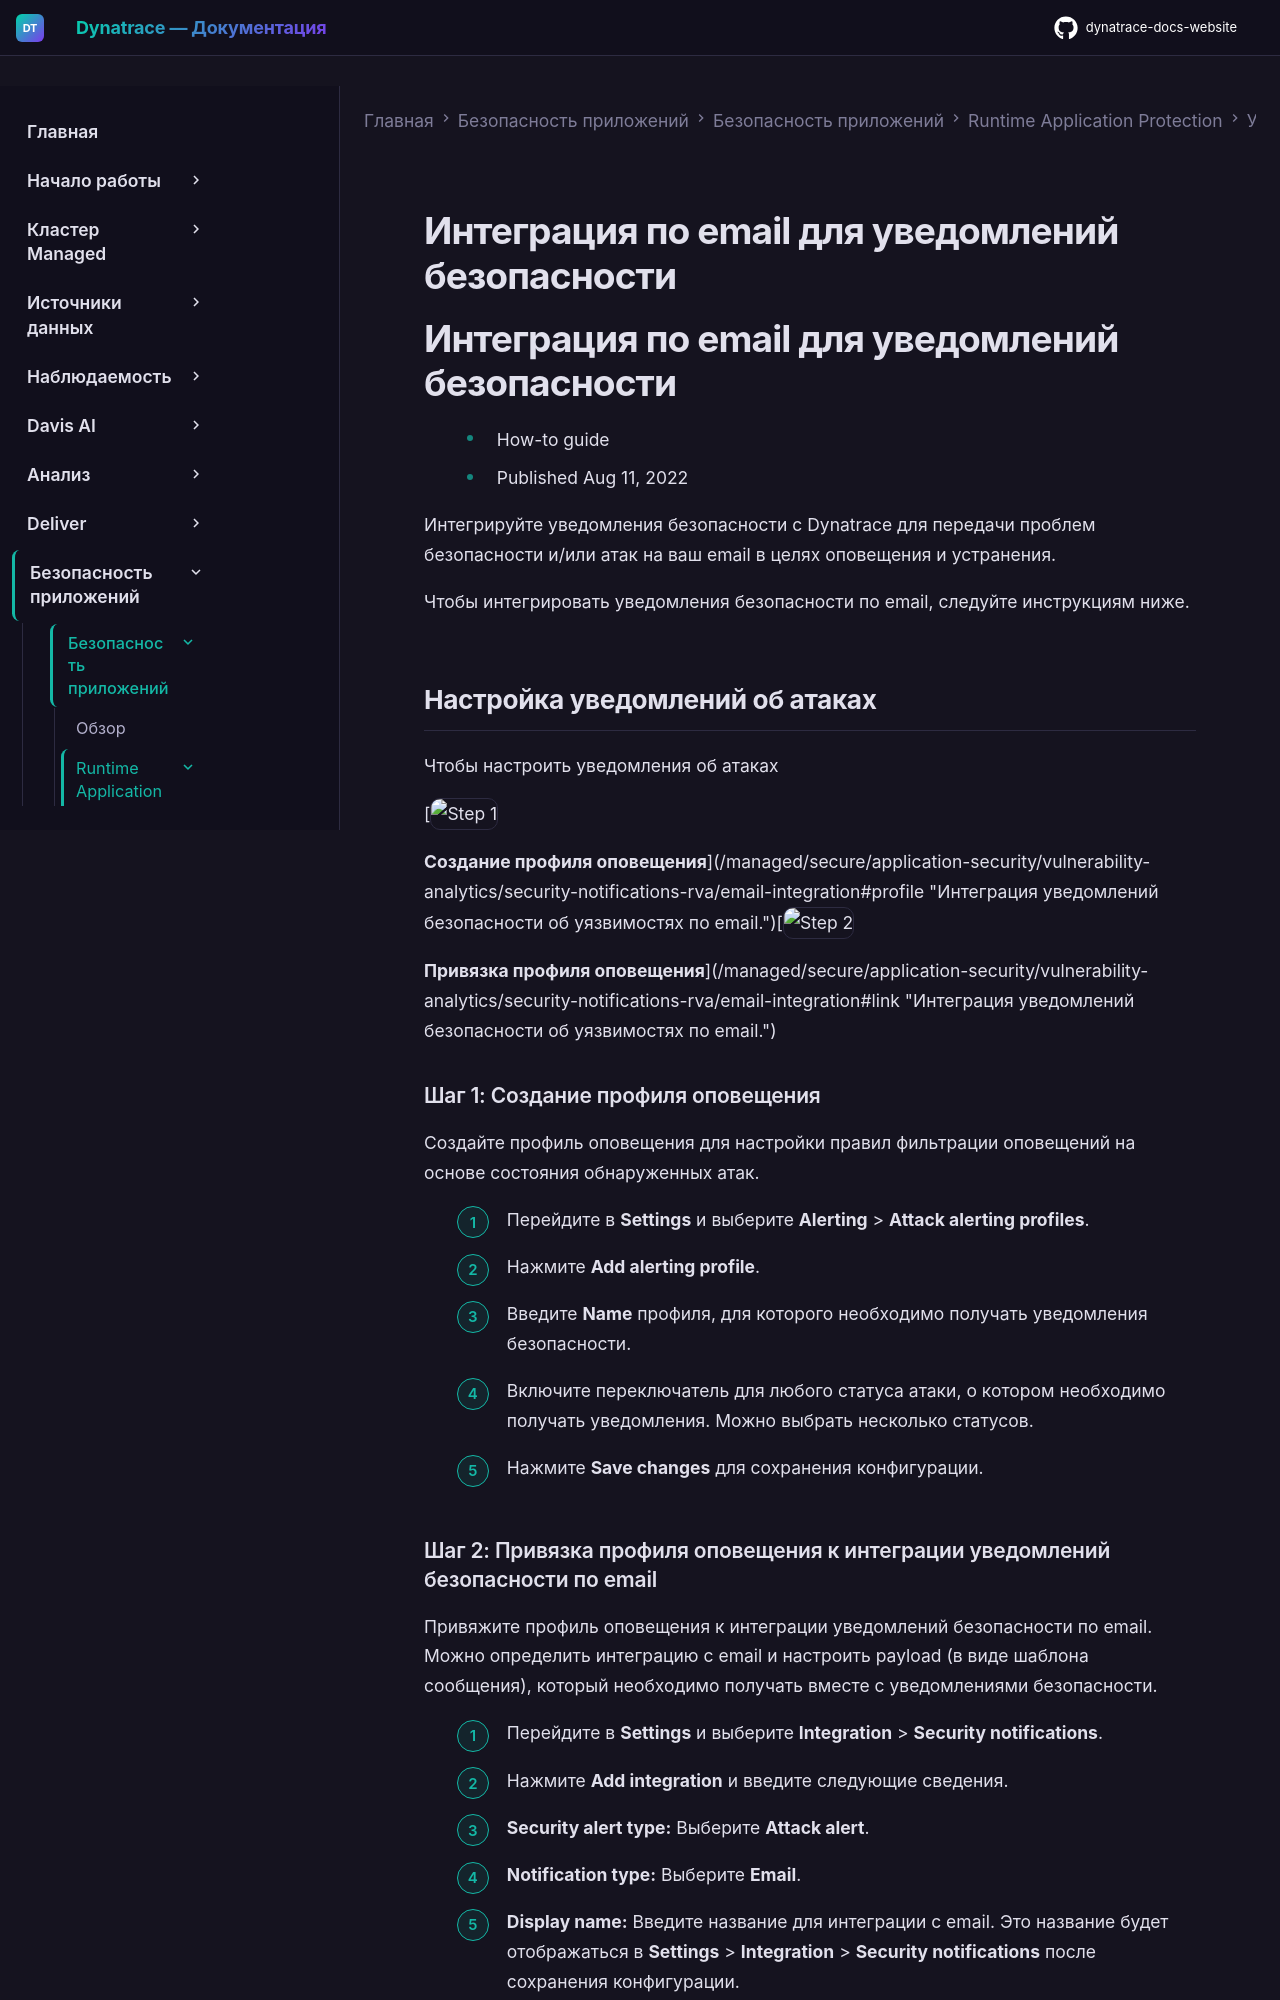

repository: Yerkebulan-Ardabayev/dynatrace-docs-website · page: managed-ru/secure/application-security/application-protection/security-notifications-rap/email-integration/index.html · generator: mkdocs

---
title: Интеграция по email для уведомлений безопасности
source: https://docs.dynatrace.com/managed/secure/application-security/application-protection/security-notifications-rap/email-integration
scraped: 2026-05-12T12:10:32.546438
---

# Интеграция по email для уведомлений безопасности

# Интеграция по email для уведомлений безопасности

* How-to guide
* Published Aug 11, 2022

Интегрируйте уведомления безопасности с Dynatrace для передачи проблем безопасности и/или атак на ваш email в целях оповещения и устранения.

Чтобы интегрировать уведомления безопасности по email, следуйте инструкциям ниже.

## Настройка уведомлений об атаках

Чтобы настроить уведомления об атаках

[![Step 1](https://dt-cdn.net/images/step-1-086e22066c.svg "Step 1")

**Создание профиля оповещения**](/managed/secure/application-security/vulnerability-analytics/security-notifications-rva/email-integration#profile "Интеграция уведомлений безопасности об уязвимостях по email.")[![Step 2](https://dt-cdn.net/images/step-2-1a1384627e.svg "Step 2")

**Привязка профиля оповещения**](/managed/secure/application-security/vulnerability-analytics/security-notifications-rva/email-integration#link "Интеграция уведомлений безопасности об уязвимостях по email.")

### Шаг 1: Создание профиля оповещения

Создайте профиль оповещения для настройки правил фильтрации оповещений на основе состояния обнаруженных атак.

1. Перейдите в **Settings** и выберите **Alerting** > **Attack alerting profiles**.
2. Нажмите **Add alerting profile**.
3. Введите **Name** профиля, для которого необходимо получать уведомления безопасности.
4. Включите переключатель для любого статуса атаки, о котором необходимо получать уведомления. Можно выбрать несколько статусов.
5. Нажмите **Save changes** для сохранения конфигурации.
